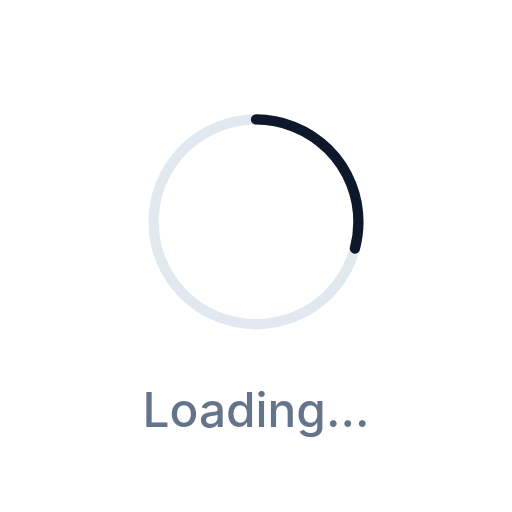
t = 0.00 s
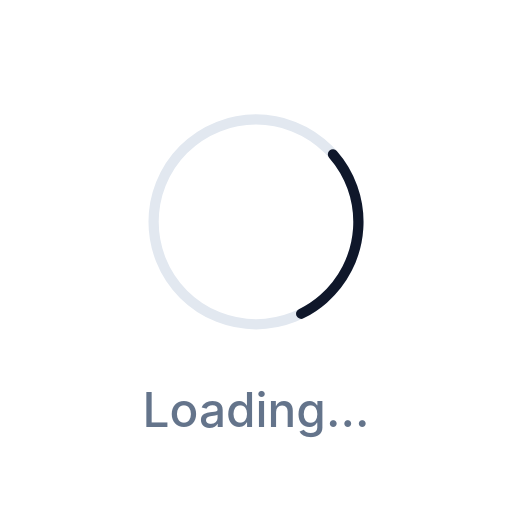
t = 0.38 s
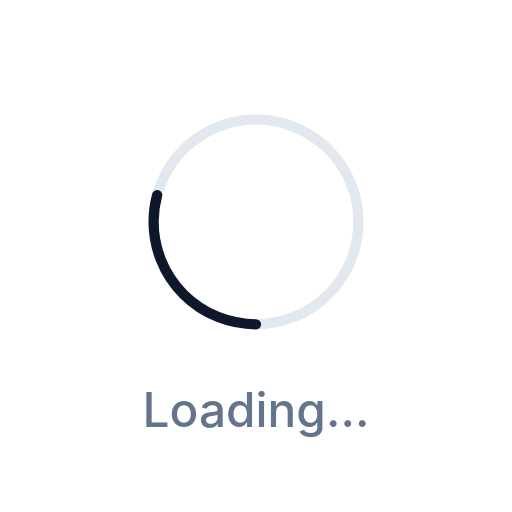
t = 0.75 s
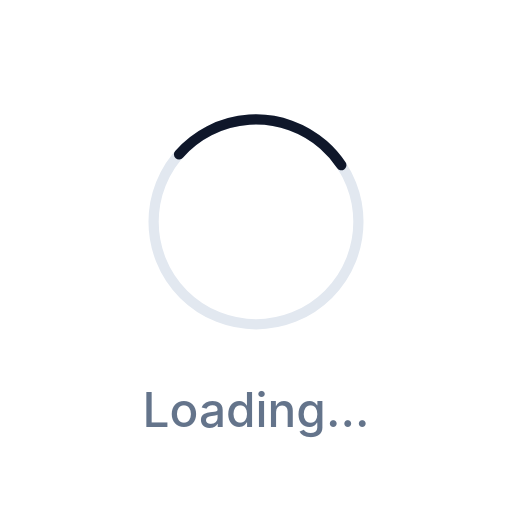
t = 1.13 s

The animated SVG that drew these frames (rendered in a browser with its animation timeline set to each time). Animation: 1 SMIL element (animateTransform=1); one cycle of 1.50 s, repeats indefinitely.

<svg width="300" height="300" viewBox="0 0 300 300" xmlns="http://www.w3.org/2000/svg">
  <!-- Background track -->
  <circle cx="150" cy="130" r="60" fill="none" stroke="#e2e8f0" stroke-width="6"/>
  
  <!-- Animated progress arc -->
  <circle cx="150" cy="130" r="60" fill="none" stroke="#0f172a" stroke-width="6" 
          stroke-linecap="round" stroke-dasharray="110 270" transform="rotate(-90 150 130)">
    <animateTransform attributeName="transform" type="rotate" 
                      values="-90 150 130;270 150 130" dur="1.5s" repeatCount="indefinite" 
                      calcMode="spline" keyTimes="0;1" keySplines="0.4 0 0.6 1"/>
  </circle>
  
  <!-- Loading text -->
  <text x="150" y="250" text-anchor="middle" fill="#64748b" 
        font-family="-apple-system, BlinkMacSystemFont, 'Segoe UI', Roboto, sans-serif" 
        font-size="28" font-weight="500">Loading...</text>
</svg>
